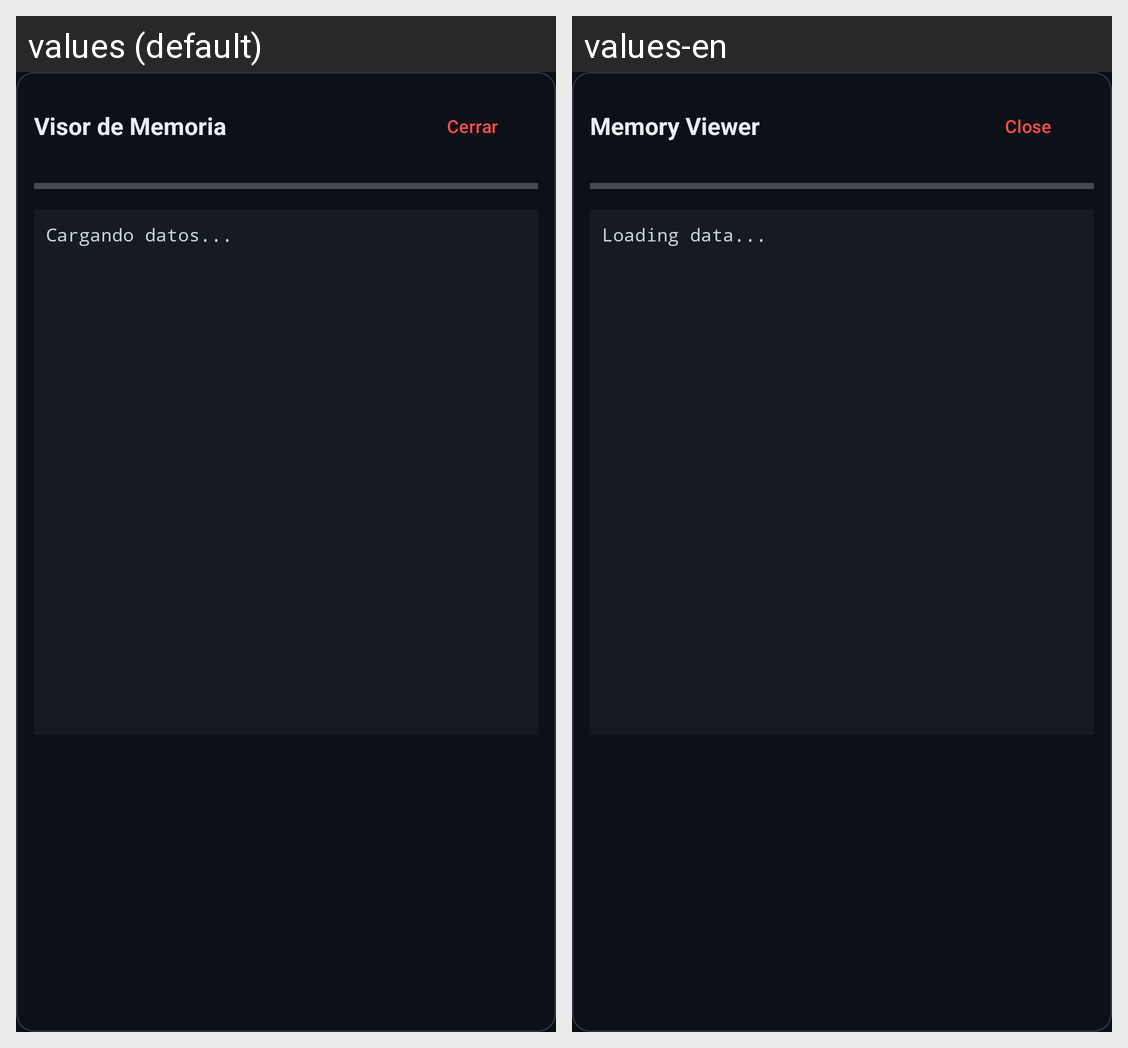

Translations of the strings shown on this Android screen, per locale in the grid:
Android screen res/layout/popup_hex_viewer.xml rendered under 2 locales, left to right: values (default), values-en. Device: Nexus 5 (rendered at 1080×1920; each locale shown at half size, 540×960, under a caption strip naming it); theme Theme.ComunicadorOTGTTLAndroid.
Strings drawn on this screen, with the default value and each locale's value (text and hints the layout hard-codes, and strings that could not be matched under every locale, appear in the picture but are not listed):

hex_viewer_title
  values: Visor de Memoria
  values-en: Memory Viewer

btn_close
  values: Cerrar
  values-en: Close

loading_data
  values: Cargando datos...
  values-en: Loading data...
